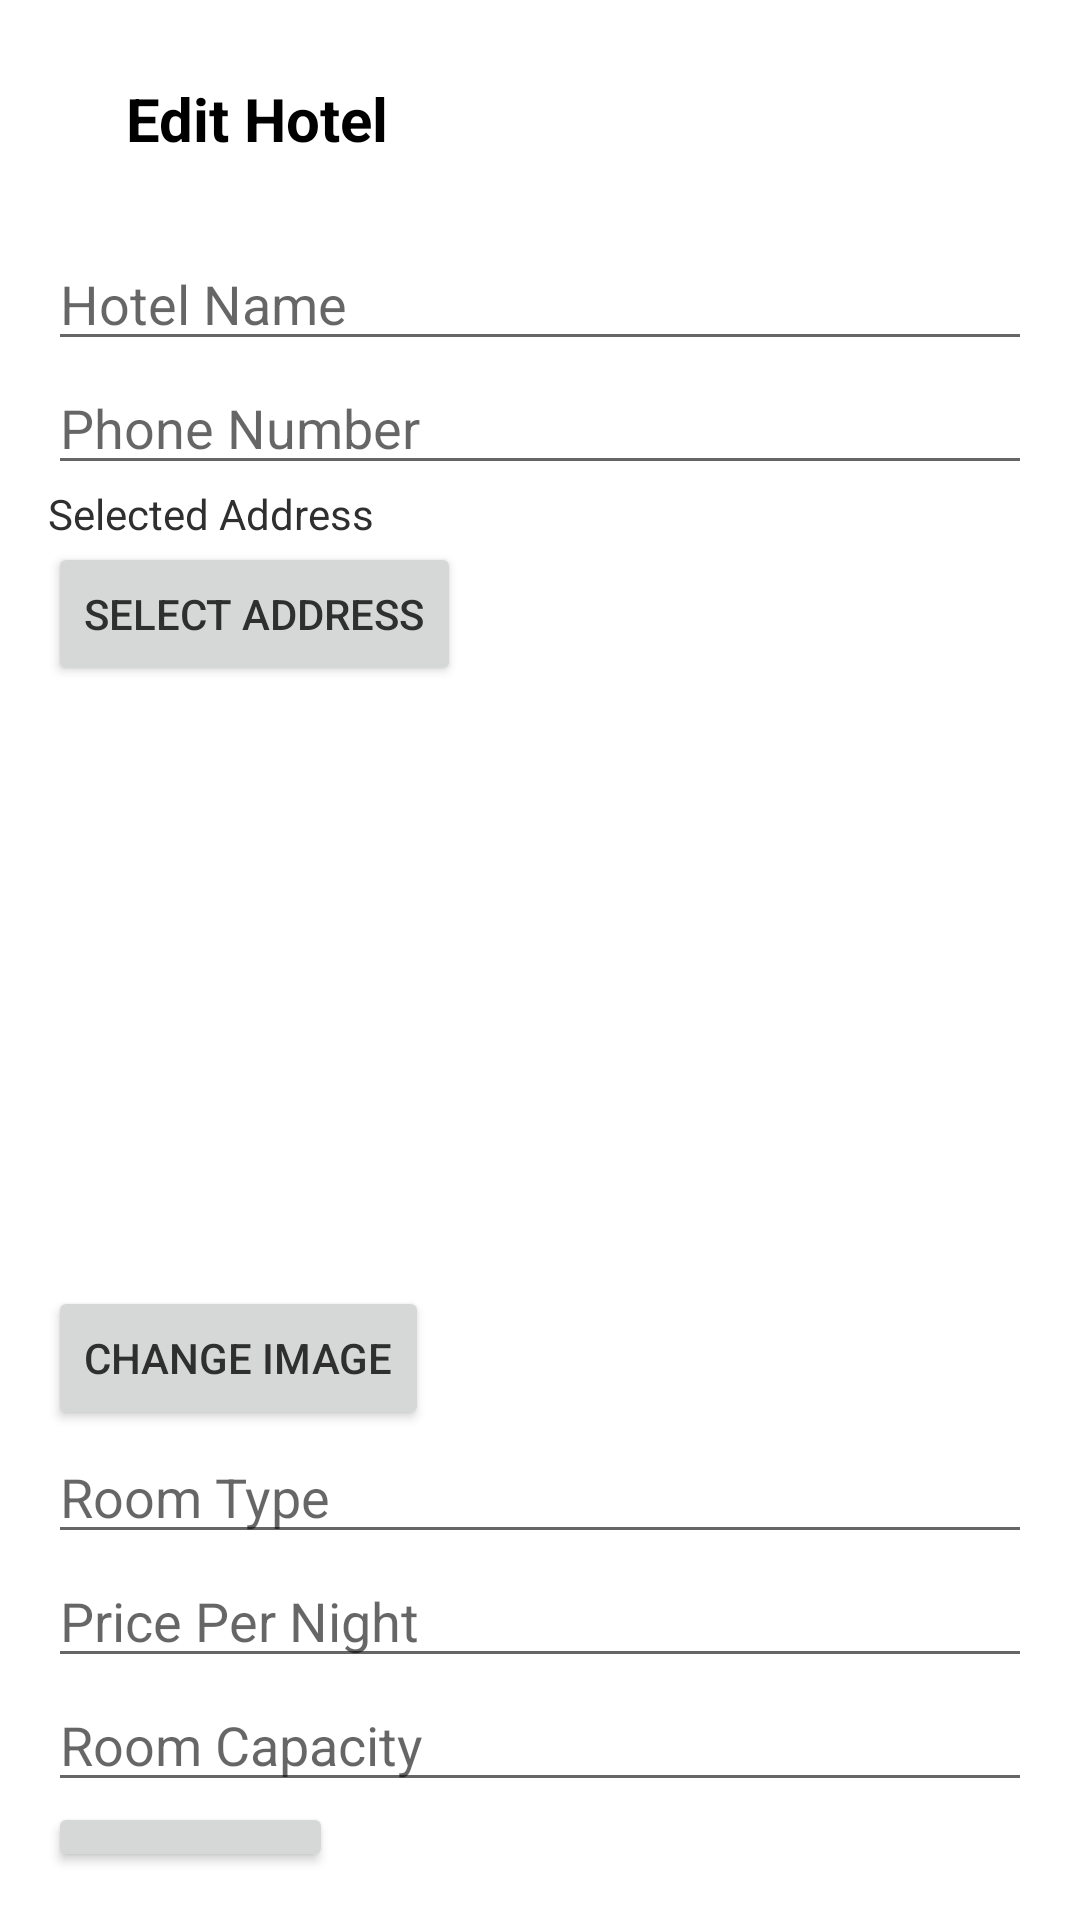

Produce the Android XML layout that renders to this screen, including the resource entries it uses.
<!-- AndroidManifest.xml: application theme Theme.Travewhere -->
<!-- res/layout/activity_edit_hotel.xml -->
<LinearLayout xmlns:android="http://schemas.android.com/apk/res/android"
    android:layout_width="match_parent"
    android:layout_height="match_parent"
    xmlns:app="http://schemas.android.com/apk/res-auto"
    android:orientation="vertical"
    android:padding="16dp">
    <RelativeLayout
        android:id="@+id/btnBackLayout"
        android:layout_width="match_parent"
        android:layout_height="wrap_content"
        android:layout_marginTop="0dp"
        android:layout_marginBottom="16dp"
        android:layout_marginEnd="20dp"
        android:padding="10dp">

        <ImageButton
            android:id="@+id/btnBack"
            android:layout_width="wrap_content"
            android:layout_height="wrap_content"
            android:background="@null"
            android:contentDescription="@string/back_button"
            android:src="@drawable/ic_arrow_back"
            android:layout_alignParentStart="true"
            android:layout_centerVertical="true"
            app:tint="@color/black"/>

        <TextView
            android:id="@+id/tvPageTitle"
            android:layout_width="wrap_content"
            android:layout_height="wrap_content"
            android:layout_toEndOf="@id/btnBack"
            android:layout_centerVertical="true"
            android:layout_marginStart="16dp"
            android:text="@string/edit_hotel"
            android:textColor="@android:color/black"
            android:textSize="20sp"
            android:textStyle="bold" />
    </RelativeLayout>

    <EditText
        android:id="@+id/editNameEditText"
        android:layout_width="match_parent"
        android:layout_height="wrap_content"
        android:hint="@string/hotel_name" />

    <EditText
        android:id="@+id/editPhoneEditText"
        android:layout_width="match_parent"
        android:layout_height="wrap_content"
        android:hint="@string/phone_number" />

    <TextView
        android:id="@+id/editAddressTextView"
        android:layout_width="match_parent"
        android:layout_height="wrap_content"
        android:text="@string/selected_address" />

    <Button
        android:id="@+id/editSelectAddressButton"
        android:layout_width="wrap_content"
        android:layout_height="wrap_content"
        android:text="@string/select_address" />

    <ImageView
        android:id="@+id/editHotelImageView"
        android:layout_width="match_parent"
        android:layout_height="200dp"
        android:scaleType="centerCrop"
        android:contentDescription="@string/hotel_image" />

    <Button
        android:id="@+id/editUploadImageButton"
        android:layout_width="wrap_content"
        android:layout_height="wrap_content"
        android:text="@string/change_image" />

    <EditText
        android:id="@+id/roomTypeEditText"
        android:layout_width="match_parent"
        android:layout_height="wrap_content"
        android:hint="@string/room_type" />

    <EditText
        android:id="@+id/priceEditText"
        android:layout_width="match_parent"
        android:layout_height="wrap_content"
        android:hint="@string/price_per_night" />

    <EditText
        android:id="@+id/capacityEditText"
        android:layout_width="match_parent"
        android:layout_height="wrap_content"
        android:hint="@string/room_capacity" />

    <Button
        android:id="@+id/addRoomButton"
        android:layout_width="wrap_content"
        android:layout_height="wrap_content"
        android:text="@string/add_room" />

    <androidx.recyclerview.widget.RecyclerView
        android:id="@+id/editRoomRecyclerView"
        android:layout_width="match_parent"
        android:layout_height="wrap_content"
        android:layout_marginTop="16dp" />

    <Button
        android:id="@+id/editSaveButton"
        android:layout_width="match_parent"
        android:layout_height="wrap_content"
        android:text="@string/save_changes" />
</LinearLayout>
<!-- resources referenced by this layout -->
<resources>
  <color name="black">#FF000000</color>
  <string name="add_room">Add Room</string>
  <string name="back_button">Back Button</string>
  <string name="change_image">Change Image</string>
  <string name="edit_hotel">Edit Hotel</string>
  <string name="hotel_image">Hotel Image</string>
  <string name="hotel_name">Hotel Name</string>
  <string name="phone_number">Phone Number</string>
  <string name="price_per_night">Price Per Night</string>
  <string name="room_capacity">Room Capacity</string>
  <string name="room_type">Room Type</string>
  <string name="save_changes">Save Changes</string>
  <string name="select_address">Select Address</string>
  <string name="selected_address">Selected Address</string>
  <style name="Theme.Travewhere" parent="Theme.MaterialComponents.DayNight.DarkActionBar">
          
          <item name="colorPrimary">@color/primary</item>
          <item name="colorPrimaryVariant">@color/highlight_state</item>
          <item name="colorOnPrimary">@color/white</item>
          
          <item name="colorSecondary">@color/secondary</item>
          <item name="colorSecondaryVariant">@color/teal_700</item>
          <item name="colorOnSecondary">@color/black</item>
          
          <item name="android:statusBarColor">?attr/colorPrimaryVariant</item>
          <item name="android:windowBackground">@color/white</item>
          <item name="android:textColor">@color/neutral_text</item>
          
      </style>
  <color name="primary">#00994C</color>
  <color name="highlight_state">#00703D</color>
  <color name="white">#FFFFFFFF</color>
  <color name="secondary">#68B691</color>
  <color name="teal_700">#FF018786</color>
  <color name="neutral_text">#2F2F2F</color>
</resources>
